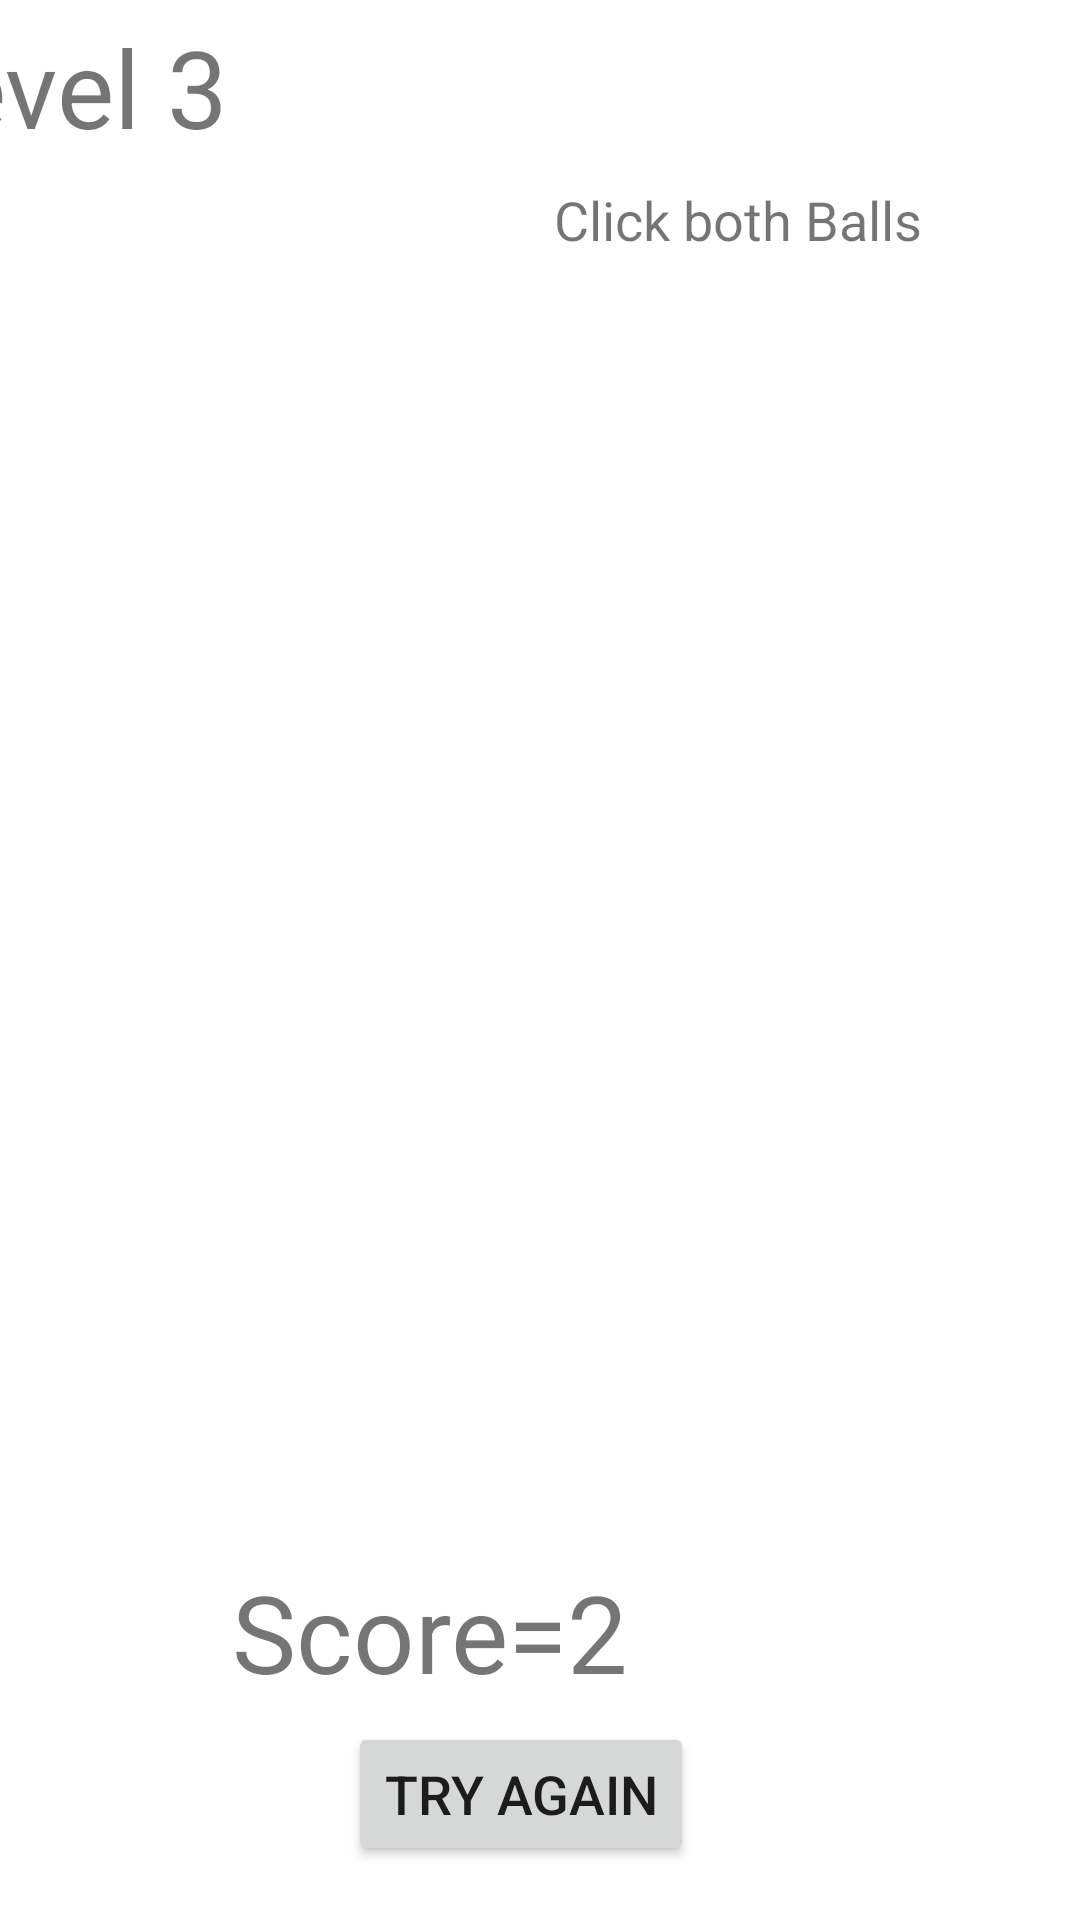

Produce the Android XML layout that renders to this screen, including the resource entries it uses.
<!-- AndroidManifest.xml: application theme Theme.BaalGameAssignment -->
<!-- res/layout/activity_level_three.xml -->
<?xml version="1.0" encoding="utf-8"?>
<androidx.constraintlayout.widget.ConstraintLayout android:layout_width="fill_parent" android:layout_height="fill_parent"
    xmlns:android="http://schemas.android.com/apk/res/android" xmlns:app="http://schemas.android.com/apk/res-auto">
    <RelativeLayout android:layout_width="406.0dip" android:layout_height="698.0dip" app:layout_constraintBottom_toBottomOf="parent" app:layout_constraintEnd_toEndOf="parent" app:layout_constraintHorizontal_bias="1.0" app:layout_constraintStart_toStartOf="parent" app:layout_constraintTop_toTopOf="parent" app:layout_constraintVertical_bias="0.0">

        <TextView
            android:id="@+id/scoreTxt1"
            android:layout_width="wrap_content"
            android:layout_height="wrap_content"
            android:layout_alignParentStart="true"
            android:layout_alignParentEnd="true"
            android:layout_alignParentBottom="true"
            android:layout_marginStart="123dp"
            android:layout_marginEnd="107dp"
            android:layout_marginBottom="130dp"
            android:text="Score=2"
            android:textSize="36.0sp" />

        <ImageView
            android:id="@+id/gball3"
            android:layout_width="111.0dip"
            android:layout_height="118.0dip"
            android:layout_alignParentStart="true"
            android:layout_alignParentTop="true"
            android:layout_alignParentEnd="true"
            android:layout_alignParentBottom="true"
            android:layout_marginStart="294dp"
            android:layout_marginTop="369dp"
            android:layout_marginEnd="1dp"
            android:layout_marginBottom="211dp"
            android:alpha="0"
            android:onClick="greenBallClicked"
            app:srcCompat="@drawable/green_ball" />

        <ImageView
            android:id="@+id/bBall3"
            android:layout_width="111.0dip"
            android:layout_height="118.0dip"
            android:layout_alignParentStart="true"
            android:layout_alignParentTop="true"
            android:layout_alignParentEnd="true"
            android:layout_alignParentBottom="true"
            android:layout_marginStart="4dp"
            android:layout_marginTop="160dp"
            android:layout_marginEnd="291dp"
            android:layout_marginBottom="420dp"
            android:alpha="0"
            android:onClick="blueBallClicked"
            app:srcCompat="@drawable/blue_ball" />

        <TextView
            android:id="@+id/levelTxt"
            android:layout_width="372.0dip"
            android:layout_height="wrap_content"
            android:layout_alignParentStart="true"
            android:layout_alignParentBottom="true"
            android:layout_marginStart="20.0dip"
            android:layout_marginBottom="645.0dip"
            android:text="level 3"
            android:textSize="36.0sp" />

        <Button
            android:id="@+id/again2"
            android:layout_width="wrap_content"
            android:layout_height="wrap_content"
            android:layout_alignParentEnd="true"
            android:layout_alignParentBottom="true"
            android:layout_marginEnd="129dp"
            android:layout_marginBottom="76dp"
            android:text="Try Again"
            android:textSize="18.0sp" />

        <TextView
            android:id="@+id/textView2"
            android:layout_width="wrap_content"
            android:layout_height="wrap_content"
            android:layout_alignParentTop="true"
            android:layout_alignParentEnd="true"
            android:layout_marginTop="61dp"
            android:layout_marginEnd="53dp"
            android:text="Click both Balls"
            android:textSize="18sp" />
    </RelativeLayout>
</androidx.constraintlayout.widget.ConstraintLayout>
<!-- resources referenced by this layout -->
<resources>
  <!-- drawable blue_ball (drawable) -->
  <vector android:height="24dp" android:tint="#168CD9"
      android:viewportHeight="24" android:viewportWidth="24"
      android:width="24dp" xmlns:android="http://schemas.android.com/apk/res/android">
      <path android:fillColor="@android:color/white" android:pathData="M17.09,11h4.86c-0.16,-1.61 -0.71,-3.11 -1.54,-4.4C18.68,7.43 17.42,9.05 17.09,11z"/>
      <path android:fillColor="@android:color/white" android:pathData="M6.91,11C6.58,9.05 5.32,7.43 3.59,6.6C2.76,7.89 2.21,9.39 2.05,11H6.91z"/>
      <path android:fillColor="@android:color/white" android:pathData="M15.07,11c0.32,-2.59 1.88,-4.79 4.06,-6c-1.6,-1.63 -3.74,-2.71 -6.13,-2.95V11H15.07z"/>
      <path android:fillColor="@android:color/white" android:pathData="M8.93,11H11V2.05C8.61,2.29 6.46,3.37 4.87,5C7.05,6.21 8.61,8.41 8.93,11z"/>
      <path android:fillColor="@android:color/white" android:pathData="M15.07,13H13v8.95c2.39,-0.24 4.54,-1.32 6.13,-2.95C16.95,17.79 15.39,15.59 15.07,13z"/>
      <path android:fillColor="@android:color/white" android:pathData="M3.59,17.4c1.72,-0.83 2.99,-2.46 3.32,-4.4H2.05C2.21,14.61 2.76,16.11 3.59,17.4z"/>
      <path android:fillColor="@android:color/white" android:pathData="M17.09,13c0.33,1.95 1.59,3.57 3.32,4.4c0.83,-1.29 1.38,-2.79 1.54,-4.4H17.09z"/>
      <path android:fillColor="@android:color/white" android:pathData="M8.93,13c-0.32,2.59 -1.88,4.79 -4.06,6c1.6,1.63 3.74,2.71 6.13,2.95V13H8.93z"/>
  </vector>
  <!-- drawable green_ball (drawable) -->
  <vector android:height="24dp" android:tint="#23D916"
      android:viewportHeight="24" android:viewportWidth="24"
      android:width="24dp" xmlns:android="http://schemas.android.com/apk/res/android">
      <path android:fillColor="@android:color/white" android:pathData="M3.81,6.28C2.67,7.9 2,9.87 2,12s0.67,4.1 1.81,5.72C6.23,16.95 8,14.68 8,12S6.23,7.05 3.81,6.28z"/>
      <path android:fillColor="@android:color/white" android:pathData="M20.19,6.28C17.77,7.05 16,9.32 16,12s1.77,4.95 4.19,5.72C21.33,16.1 22,14.13 22,12S21.33,7.9 20.19,6.28z"/>
      <path android:fillColor="@android:color/white" android:pathData="M14,12c0,-3.28 1.97,-6.09 4.79,-7.33C17.01,3.02 14.63,2 12,2S6.99,3.02 5.21,4.67C8.03,5.91 10,8.72 10,12s-1.97,6.09 -4.79,7.33C6.99,20.98 9.37,22 12,22s5.01,-1.02 6.79,-2.67C15.97,18.09 14,15.28 14,12z"/>
  </vector>
  <style name="Theme.BaalGameAssignment" parent="Theme.MaterialComponents.DayNight.DarkActionBar">
          
          <item name="colorPrimary">@color/purple_500</item>
          <item name="colorPrimaryVariant">@color/purple_700</item>
          <item name="colorOnPrimary">@color/white</item>
          
          <item name="colorSecondary">@color/teal_200</item>
          <item name="colorSecondaryVariant">@color/teal_700</item>
          <item name="colorOnSecondary">@color/black</item>
          
          <item name="android:statusBarColor" tools:targetApi="l">?attr/colorPrimaryVariant</item>
          
      </style>
  <!-- not gathered from this repository: default colours our renderer supplied (Android Studio template values) -->
  <color name="purple_500">#FF6200EE</color>
  <color name="purple_700">#FF3700B3</color>
  <color name="teal_200">#FF03DAC5</color>
  <color name="teal_700">#FF018786</color>
  <color name="black">#FF000000</color>
  <color name="white">#FFFFFFFF</color>
</resources>
